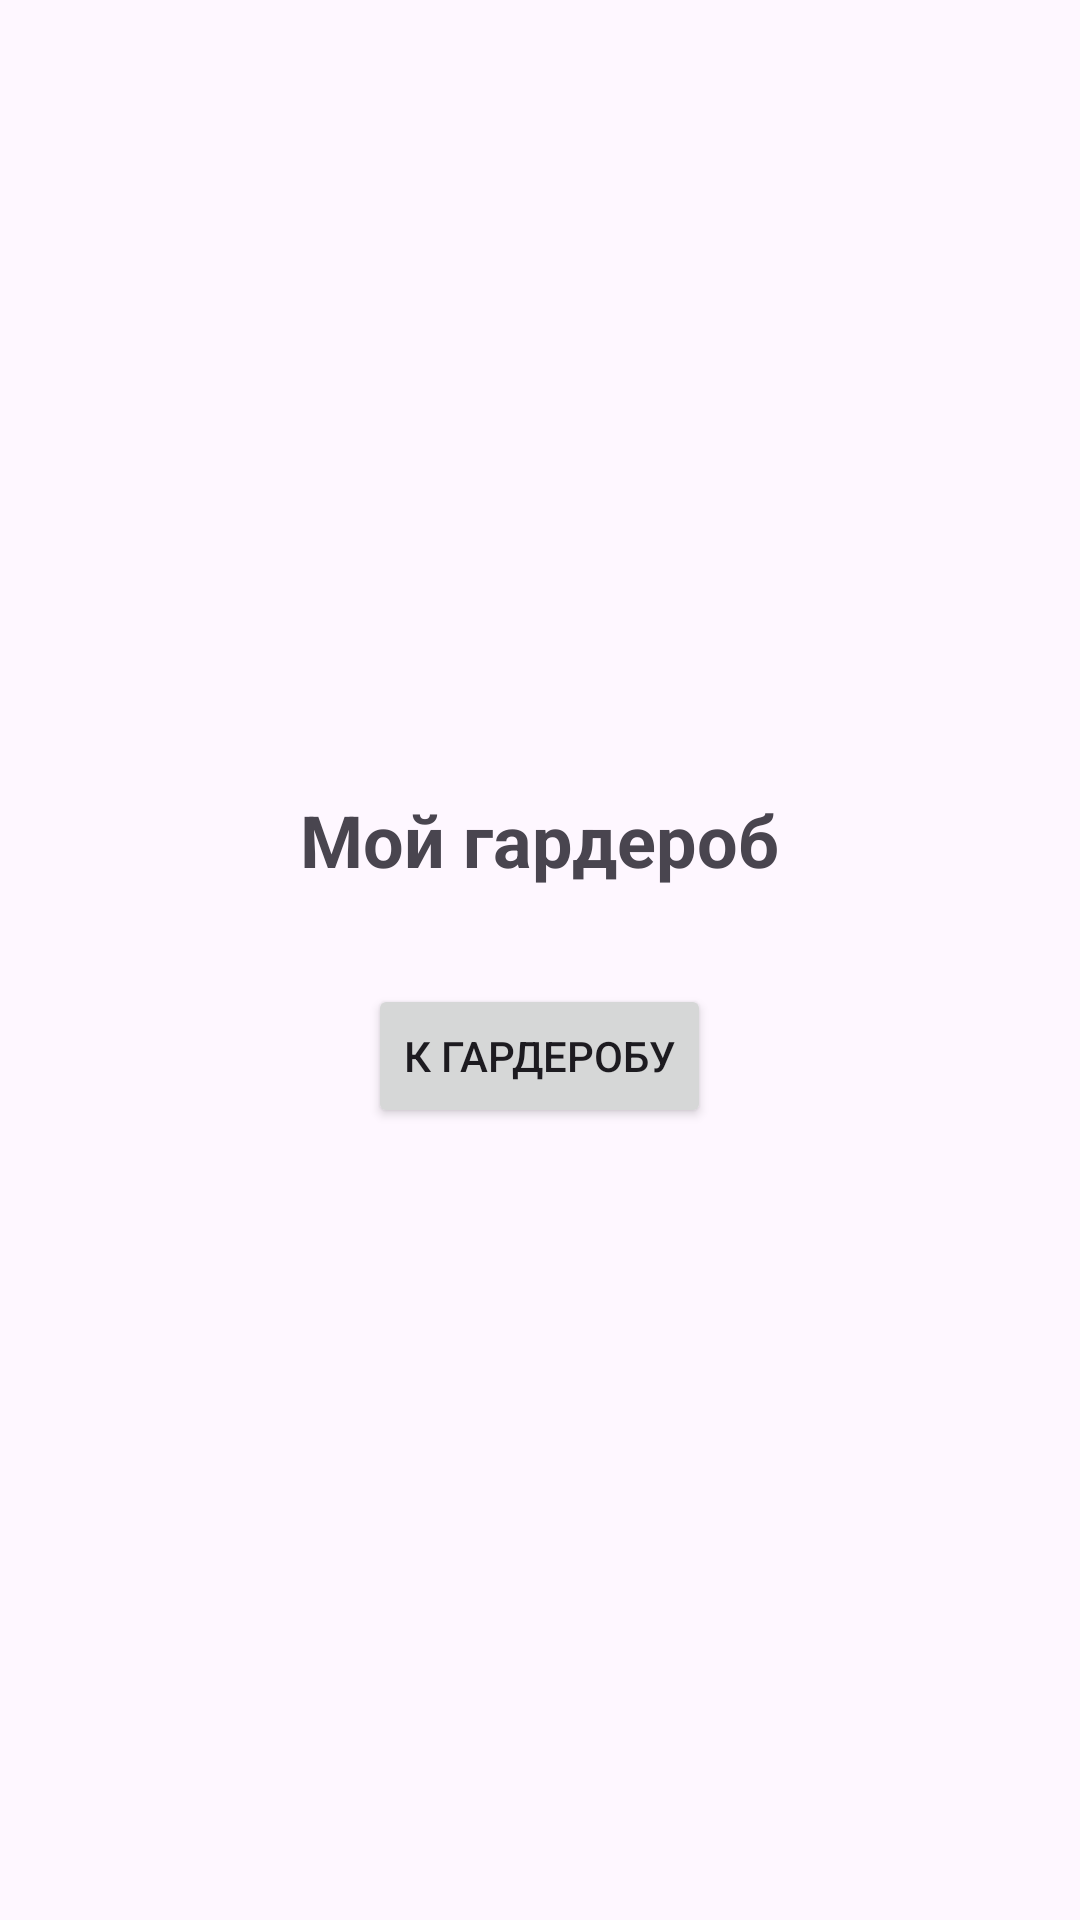

This screen was rendered from an Android layout file. Write that file and the resources it references.
<!-- AndroidManifest.xml: application theme Theme.RecyclerViewclickListener -->
<!-- res/layout/activity_main.xml -->
<?xml version="1.0" encoding="utf-8"?>
<LinearLayout xmlns:android="http://schemas.android.com/apk/res/android"
    android:layout_width="match_parent"
    android:layout_height="match_parent"
    android:orientation="vertical"
    android:gravity="center"
    android:padding="16dp">

    <TextView
        android:layout_width="wrap_content"
        android:layout_height="wrap_content"
        android:text="Мой гардероб"
        android:textSize="24sp"
        android:textStyle="bold"
        android:layout_marginBottom="32dp"/>

    <Button
        android:id="@+id/btnToWardrobe"
        android:layout_width="wrap_content"
        android:layout_height="wrap_content"
        android:text="К гардеробу"/>

</LinearLayout>
<!-- resources referenced by this layout -->
<resources>
  <style name="Theme.RecyclerViewclickListener" parent="Base.Theme.RecyclerViewclickListener" />
  <style name="Base.Theme.RecyclerViewclickListener" parent="Theme.Material3.DayNight.NoActionBar">
          
          
      </style>
</resources>
